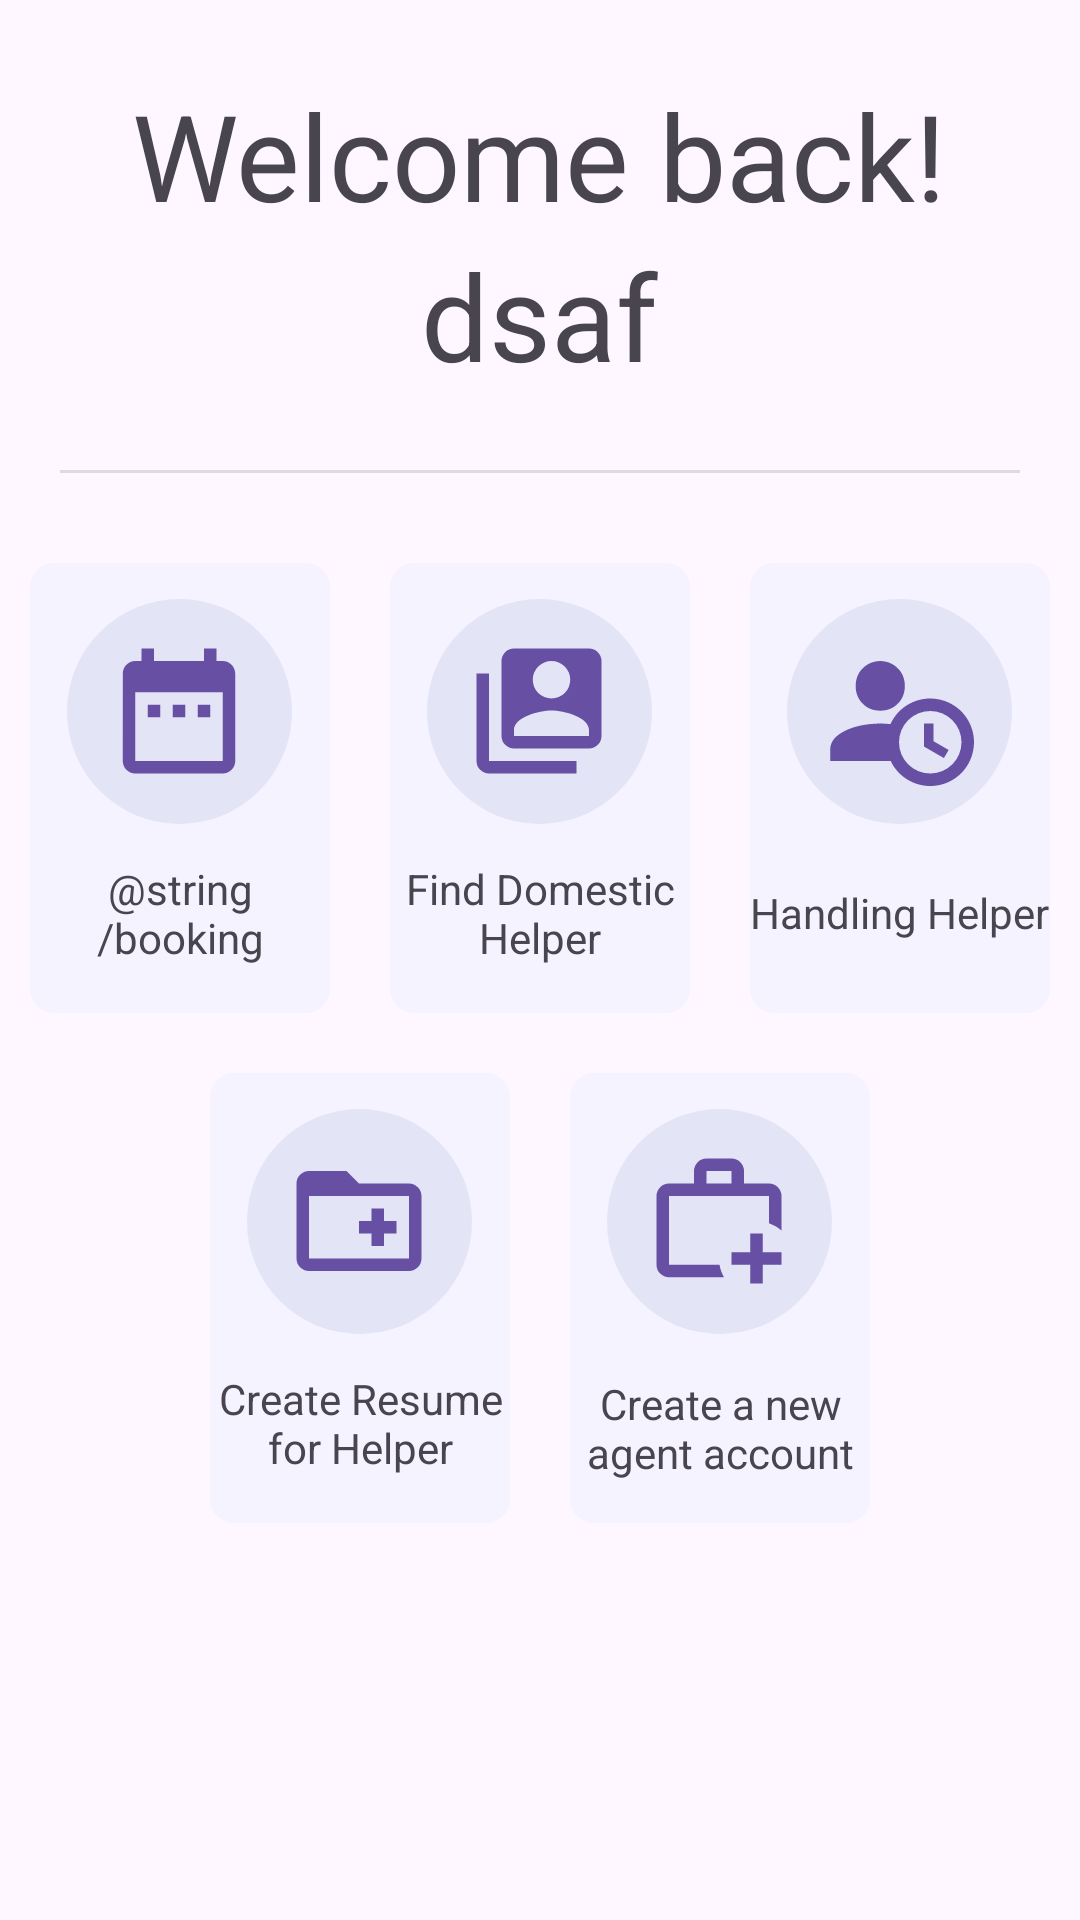

The Android layout XML behind this screen, and the referenced resources:
<!-- AndroidManifest.xml: application theme Theme.Material3.Light -->
<!-- res/layout/fragment_agent_home.xml -->
<?xml version="1.0" encoding="utf-8"?>
<FrameLayout xmlns:android="http://schemas.android.com/apk/res/android"
    xmlns:tools="http://schemas.android.com/tools"
    android:layout_width="match_parent"
    android:layout_height="match_parent"
    tools:context=".activities.AgentHomeFragment">

    
    <LinearLayout
        android:layout_width="match_parent"
        android:layout_height="wrap_content"
        android:gravity="center_horizontal"
        android:orientation="vertical">


        <LinearLayout
            android:layout_width="match_parent"
            android:layout_height="wrap_content"
            android:orientation="vertical"
            android:gravity="center"
            android:padding="5dp"
            android:layout_marginTop="20dp">

            <TextView
                android:layout_width="wrap_content"
                android:layout_height="wrap_content"
                android:text="Welcome back!"
                android:textSize="40dp"/>
            <TextView
                android:id="@+id/txtName"
                android:layout_width="wrap_content"
                android:layout_height="wrap_content"
                android:text="dsaf"
                android:textSize="40dp"/>

        </LinearLayout>


        <View
            android:id="@+id/divider"
            android:layout_width="match_parent"
            android:layout_height="1dp"
            android:layout_margin="20dp"
            android:background="?android:attr/listDivider" />


        <LinearLayout
            android:layout_width="match_parent"
            android:layout_height="wrap_content"
            android:orientation="horizontal"
            android:gravity="center_horizontal">


            <LinearLayout
                android:id="@+id/btn_request"
                android:layout_width="100dp"
                android:layout_height="150dp"
                android:orientation="vertical"
                android:background="@drawable/block"
                android:gravity="center_horizontal"
                android:layout_margin="10dp">

                <RelativeLayout
                    android:layout_width="75dp"
                    android:layout_height="75dp"
                    android:background="@drawable/circle"
                    android:orientation="vertical"
                    android:layout_margin="12dp"
                    android:gravity="center">

                    <ImageView
                        android:layout_width="50dp"
                        android:layout_height="50dp"
                        android:src="@drawable/icon_date_surface_tint">
                    </ImageView>

                </RelativeLayout>

                <TextView
                    android:layout_width="match_parent"
                    android:layout_height="35dp"
                    android:text="@string/booking_request"
                    android:gravity="center" />

            </LinearLayout>

            <LinearLayout
                android:id="@+id/btn_Find"
                android:layout_width="100dp"
                android:layout_height="150dp"
                android:orientation="vertical"
                android:background="@drawable/block"
                android:gravity="center_horizontal"
                android:layout_margin="10dp">

                <RelativeLayout
                    android:layout_width="75dp"
                    android:layout_height="75dp"
                    android:background="@drawable/circle"
                    android:orientation="vertical"
                    android:layout_margin="12dp"
                    android:gravity="center">

                    <ImageView
                        android:layout_width="50dp"
                        android:layout_height="50dp"
                        android:src="@drawable/menuicon_list_out_file">
                    </ImageView>

                </RelativeLayout>

                <TextView
                    android:layout_width="match_parent"
                    android:layout_height="35dp"
                    android:gravity="center"
                    android:text="Find Domestic Helper" />

            </LinearLayout>

            <LinearLayout
                android:id="@+id/btn_Hiring"
                android:layout_width="100dp"
                android:layout_height="150dp"
                android:orientation="vertical"
                android:background="@drawable/block"
                android:gravity="center_horizontal"
                android:layout_margin="10dp">

                <RelativeLayout
                    android:layout_width="75dp"
                    android:layout_height="75dp"
                    android:background="@drawable/circle"
                    android:orientation="vertical"
                    android:layout_margin="12dp"
                    android:gravity="center">

                    <ImageView
                        android:layout_width="50dp"
                        android:layout_height="50dp"
                        android:src="@drawable/menuicon_job_post">
                    </ImageView>
                </RelativeLayout>

                <TextView
                    android:layout_width="wrap_content"
                    android:layout_height="35dp"
                    android:text="Handling Helper"
                    android:gravity="center"/>
            </LinearLayout>
        </LinearLayout>
        <LinearLayout
            android:layout_width="match_parent"
            android:layout_height="wrap_content"
            android:orientation="horizontal"
            android:gravity="center_horizontal">




            <LinearLayout
                android:id="@+id/btn_add_dh"
                android:layout_width="100dp"
                android:layout_height="150dp"
                android:orientation="vertical"
                android:background="@drawable/block"
                android:gravity="center_horizontal"
                android:layout_margin="10dp">

                <RelativeLayout
                    android:layout_width="75dp"
                    android:layout_height="75dp"
                    android:background="@drawable/circle"
                    android:orientation="vertical"
                    android:layout_margin="12dp"
                    android:gravity="center">

                    <ImageView
                        android:layout_width="50dp"
                        android:layout_height="50dp"
                        android:src="@drawable/menuicon_add_domestic_helper">
                    </ImageView>

                </RelativeLayout>

                <TextView
                    android:layout_width="match_parent"
                    android:layout_height="35dp"
                    android:gravity="center"
                    android:text="Create Resume for Helper" />

            </LinearLayout>

            <LinearLayout
                android:id="@+id/btn_add_agent"
                android:layout_width="100dp"
                android:layout_height="150dp"
                android:orientation="vertical"
                android:background="@drawable/block"
                android:gravity="center_horizontal"
                android:layout_margin="10dp">

                <RelativeLayout
                    android:layout_width="75dp"
                    android:layout_height="75dp"
                    android:background="@drawable/circle"
                    android:orientation="vertical"
                    android:layout_margin="12dp"
                    android:gravity="center">

                    <ImageView
                        android:layout_width="50dp"
                        android:layout_height="50dp"
                        android:src="@drawable/menuicon_add_agent">
                    </ImageView>
                </RelativeLayout>

                <TextView
                    android:layout_width="match_parent"
                    android:layout_height="39dp"
                    android:gravity="center"
                    android:text="Create a new agent account" />
            </LinearLayout>
        </LinearLayout>

    </LinearLayout>

</FrameLayout>
<!-- resources referenced by this layout -->
<resources>
  <!-- drawable block (drawable) -->
  <?xml version="1.0" encoding="utf-8"?>
  <shape xmlns:android="http://schemas.android.com/apk/res/android">
      <solid android:color="#F4F3FF"></solid>
      <corners android:radius="8dp"></corners>
  </shape>
  <!-- drawable circle (drawable) -->
  <?xml version="1.0" encoding="utf-8"?>
  <shape xmlns:android="http://schemas.android.com/apk/res/android">
      <size android:width="75dp" android:height="75dp"/>
      <solid android:color="#E3E4F6"/>
      <corners android:radius="1000dp"/>
  </shape>
  <!-- drawable icon_date_surface_tint (drawable) -->
  <vector
      xmlns:android="http://schemas.android.com/apk/res/android"
      android:tint="@color/surface_tint"
      android:width="24dp"            android:height="24dp"
      android:viewportHeight="24"     android:viewportWidth="24">
        
      <path
          android:fillColor="@color/surface_tint"
          android:pathData="M9,11L7,11v2h2v-2zM13,11h-2v2h2v-2zM17,11h-2v2h2v-2zM19,4h-1L18,2h-2v2L8,4L8,2L6,2v2L5,4c-1.11,0 -1.99,0.9 -1.99,2L3,20c0,1.1 0.89,2 2,2h14c1.1,0 2,-0.9 2,-2L21,6c0,-1.1 -0.9,-2 -2,-2zM19,20L5,20L5,9h14v11z"/>
      
  </vector>
  <!-- drawable menuicon_add_agent (drawable) -->
  <vector xmlns:android="http://schemas.android.com/apk/res/android" android:height="24dp" android:width="24dp" android:viewportWidth="24" android:viewportHeight="24"><path android:fillColor="@color/surface_tint" android:pathData="M10,2H14A2,2 0 0,1 16,4V6H20A2,2 0 0,1 22,8V13.53C21.42,13 20.75,12.6 20,12.34V8H4V19H12.08C12.2,19.72 12.45,20.39 12.8,21H4A2,2 0 0,1 2,19V8A2,2 0 0,1 4,6H8V4A2,2 0 0,1 10,2M14,6V4H10V6H14M14,17H17V14H19V17H22V19H19V22H17V19H14V17Z"/></vector>
  <!-- drawable menuicon_add_domestic_helper (drawable) -->
  <vector
      xmlns:android="http://schemas.android.com/apk/res/android"
      android:height="24dp" android:width="24dp"
      android:viewportWidth="24" android:viewportHeight="24">
      <path
          android:fillColor="@color/surface_tint"
          android:pathData="M12 12H14V10H16V12H18V14H16V16H14V14H12V12M22 8V18C22 19.11 21.11 20 20 20H4C2.89 20 2 19.11 2 18V6C2 4.89 2.89 4 4 4H10L12 6H20C21.11 6 22 6.89 22 8M20 8H4V18H20V8Z"/>
  </vector>
  <!-- drawable menuicon_job_post (drawable) -->
  <vector xmlns:android="http://schemas.android.com/apk/res/android" android:height="24dp" android:width="24dp" android:viewportWidth="24" android:viewportHeight="24"><path android:fillColor="@color/surface_tint" android:pathData="M10.63,14.1C12.23,10.58 16.38,9.03 19.9,10.63C23.42,12.23 24.97,16.38 23.37,19.9C22.24,22.4 19.75,24 17,24C14.3,24 11.83,22.44 10.67,20H1V18C1.06,16.86 1.84,15.93 3.34,15.18C4.84,14.43 6.72,14.04 9,14C9.57,14 10.11,14.05 10.63,14.1V14.1M9,4C10.12,4.03 11.06,4.42 11.81,5.17C12.56,5.92 12.93,6.86 12.93,8C12.93,9.14 12.56,10.08 11.81,10.83C11.06,11.58 10.12,11.95 9,11.95C7.88,11.95 6.94,11.58 6.19,10.83C5.44,10.08 5.07,9.14 5.07,8C5.07,6.86 5.44,5.92 6.19,5.17C6.94,4.42 7.88,4.03 9,4M17,22A5,5 0 0,0 22,17A5,5 0 0,0 17,12A5,5 0 0,0 12,17A5,5 0 0,0 17,22M16,14H17.5V16.82L19.94,18.23L19.19,19.53L16,17.69V14Z"/></vector>
  <!-- drawable menuicon_list_out_file (drawable) -->
  <vector xmlns:android="http://schemas.android.com/apk/res/android" android:height="24dp" android:width="24dp" android:viewportWidth="24" android:viewportHeight="24"><path android:fillColor="@color/surface_tint" android:pathData="M4,6H2V20A2,2 0 0,0 4,22H18V20H4V6M20,2A2,2 0 0,1 22,4V16A2,2 0 0,1 20,18H8A2,2 0 0,1 6,16V4A2,2 0 0,1 8,2H20M17,7A3,3 0 0,0 14,4A3,3 0 0,0 11,7A3,3 0 0,0 14,10A3,3 0 0,0 17,7M8,15V16H20V15C20,13 16,11.9 14,11.9C12,11.9 8,13 8,15Z"/></vector>
  <color name="surface_tint">#6750A4</color>
</resources>
